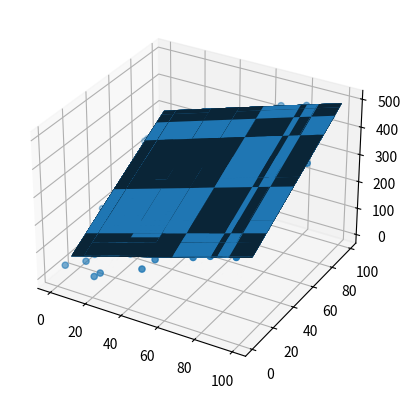

Source code (Python):
import numpy as np
import matplotlib.pyplot as plt
import seaborn as sns
from mpl_toolkits.mplot3d import Axes3D
from decimal import Decimal

def fun(W, X):
    return np.dot(W, X)

# Data
N = 100
D = 2
X = np.random.uniform(0,100,N*D).reshape((D, N))
Y = np.dot(np.array([2, 3]), X).reshape(1, N)

fig = plt.figure()
ax = fig.add_subplot(111, projection='3d')
ax.scatter(X[0, :], X[1,:],Y, "blue")

# Initialize weight W
W = np.random.uniform(-100,100, D)

# Parameters
n_iter = 500
step_size = 9e-6

# Fit a model using stochastic gradient descent
for i in range(n_iter):
    for j in range(N):
        # x and y
        x = X[:,j]
        y = Y[:,j]

        # f
        f = fun(W,x)

        # Compute gradients
        w_grad = 2 * (f - y) * x.T

        # Update weights using stochastic gradient descent
        W -= step_size * w_grad

    # Print squared loss every 100 iterations
    if i % 10 == 0:
        loss = np.sum((fun(W,X) - Y)**2)
        print("Loss: "+str(loss))

# Plot the plane
print("W: "+ np.array_repr(W,  precision=6))
xx, yy = np.meshgrid(X[0, :],X[1,:])
Y_pred = np.dot(np.array(W[0]), xx) + np.dot(np.array(W[1]), yy)
ax.plot_surface(xx,yy,Y_pred)
plt.show()
